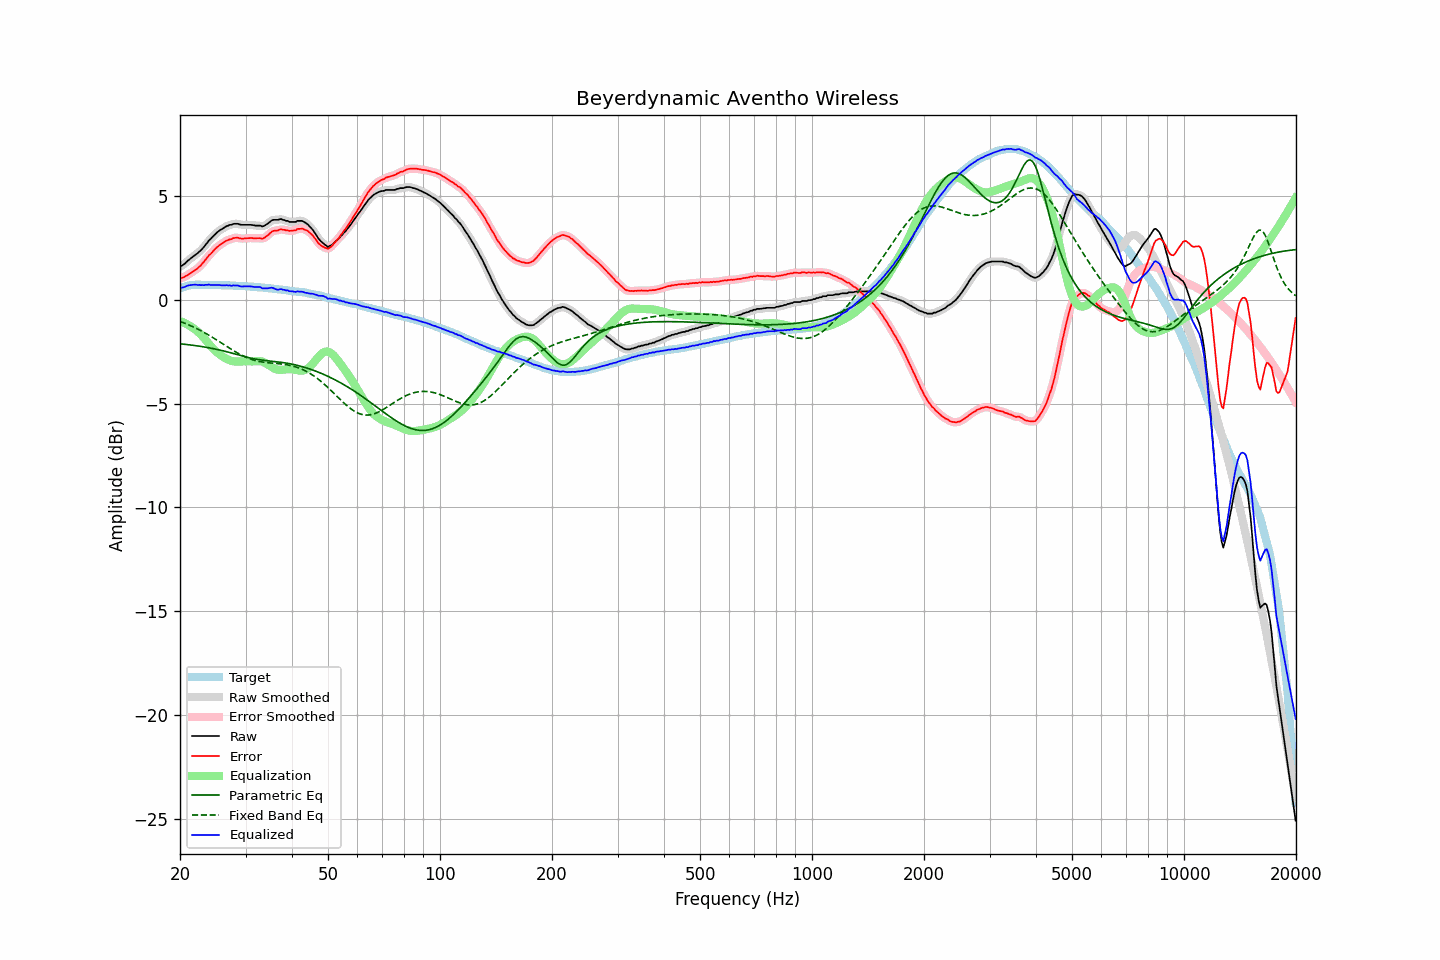

Values plotted in this chart, from the file beside it:
frequency, raw, error, smoothed, error_smoothed, equalization, parametric_eq, fixed_band_eq, equalized_raw, equalized_smoothed, target
20.00, 1.58, 1.03, 1.58, 1.03, -1.03, -2.12, -1.04, 0.56, 0.56, 0.55
20.20, 1.64, 1.06, 1.64, 1.06, -1.06, -2.13, -1.07, 0.59, 0.58, 0.58
20.40, 1.68, 1.07, 1.69, 1.08, -1.09, -2.13, -1.10, 0.60, 0.60, 0.61
20.61, 1.74, 1.11, 1.75, 1.12, -1.12, -2.14, -1.13, 0.62, 0.63, 0.63
20.81, 1.82, 1.16, 1.82, 1.16, -1.16, -2.15, -1.16, 0.66, 0.66, 0.66
21.02, 1.89, 1.20, 1.89, 1.21, -1.20, -2.16, -1.19, 0.69, 0.69, 0.69
21.23, 1.95, 1.26, 1.96, 1.25, -1.25, -2.17, -1.23, 0.70, 0.71, 0.70
21.44, 2.01, 1.31, 2.01, 1.31, -1.30, -2.18, -1.26, 0.72, 0.72, 0.71
21.66, 2.07, 1.36, 2.07, 1.36, -1.35, -2.19, -1.30, 0.72, 0.72, 0.72
21.87, 2.13, 1.42, 2.13, 1.41, -1.41, -2.20, -1.33, 0.73, 0.73, 0.72
22.09, 2.19, 1.47, 2.19, 1.47, -1.47, -2.21, -1.37, 0.73, 0.73, 0.73
22.31, 2.24, 1.52, 2.25, 1.52, -1.53, -2.22, -1.41, 0.71, 0.72, 0.73
22.54, 2.32, 1.60, 2.32, 1.59, -1.60, -2.23, -1.45, 0.72, 0.72, 0.73
22.76, 2.38, 1.66, 2.39, 1.67, -1.68, -2.25, -1.49, 0.71, 0.71, 0.73
22.99, 2.47, 1.76, 2.47, 1.75, -1.76, -2.26, -1.53, 0.71, 0.71, 0.72
23.22, 2.55, 1.84, 2.56, 1.84, -1.85, -2.27, -1.57, 0.70, 0.71, 0.72
23.45, 2.66, 1.95, 2.66, 1.95, -1.94, -2.28, -1.62, 0.73, 0.72, 0.71
23.69, 2.75, 2.04, 2.76, 2.04, -2.03, -2.30, -1.66, 0.72, 0.73, 0.71
23.92, 2.86, 2.15, 2.85, 2.13, -2.12, -2.31, -1.71, 0.74, 0.73, 0.71
24.16, 2.92, 2.20, 2.93, 2.21, -2.21, -2.33, -1.75, 0.71, 0.72, 0.72
24.40, 3.02, 2.29, 3.02, 2.30, -2.30, -2.34, -1.80, 0.71, 0.72, 0.72
24.65, 3.09, 2.38, 3.09, 2.38, -2.38, -2.36, -1.85, 0.71, 0.71, 0.71
24.89, 3.18, 2.46, 3.17, 2.46, -2.46, -2.37, -1.89, 0.72, 0.72, 0.71
25.14, 3.24, 2.53, 3.24, 2.53, -2.53, -2.39, -1.94, 0.72, 0.72, 0.71
25.39, 3.30, 2.59, 3.31, 2.60, -2.59, -2.41, -1.99, 0.71, 0.71, 0.71
25.65, 3.36, 2.65, 3.36, 2.65, -2.65, -2.42, -2.04, 0.71, 0.70, 0.71
25.91, 3.40, 2.70, 3.41, 2.71, -2.71, -2.44, -2.09, 0.69, 0.70, 0.70
26.16, 3.45, 2.76, 3.46, 2.76, -2.76, -2.46, -2.14, 0.69, 0.70, 0.70
26.43, 3.50, 2.81, 3.50, 2.81, -2.81, -2.48, -2.19, 0.70, 0.70, 0.70
26.69, 3.55, 2.86, 3.55, 2.85, -2.85, -2.50, -2.24, 0.71, 0.70, 0.70
26.96, 3.57, 2.88, 3.58, 2.88, -2.88, -2.52, -2.29, 0.69, 0.69, 0.70
27.23, 3.61, 2.92, 3.61, 2.91, -2.92, -2.54, -2.34, 0.70, 0.69, 0.69
27.50, 3.61, 2.92, 3.63, 2.94, -2.94, -2.56, -2.39, 0.67, 0.69, 0.69
27.77, 3.65, 2.97, 3.65, 2.96, -2.96, -2.58, -2.44, 0.69, 0.69, 0.68
28.05, 3.66, 2.98, 3.66, 2.98, -2.97, -2.61, -2.48, 0.69, 0.69, 0.68
28.33, 3.66, 2.99, 3.67, 2.99, -2.97, -2.63, -2.53, 0.69, 0.69, 0.67
28.62, 3.66, 2.99, 3.65, 2.98, -2.98, -2.65, -2.57, 0.69, 0.68, 0.67
28.90, 3.63, 2.96, 3.64, 2.97, -2.97, -2.67, -2.61, 0.66, 0.66, 0.67
29.19, 3.61, 2.96, 3.62, 2.96, -2.97, -2.69, -2.66, 0.64, 0.65, 0.66
29.48, 3.61, 2.95, 3.61, 2.95, -2.97, -2.71, -2.69, 0.65, 0.64, 0.67
29.78, 3.61, 2.96, 3.61, 2.95, -2.97, -2.74, -2.73, 0.65, 0.65, 0.66
30.08, 3.61, 2.96, 3.61, 2.96, -2.96, -2.76, -2.77, 0.65, 0.65, 0.65
30.38, 3.61, 2.97, 3.61, 2.97, -2.96, -2.77, -2.80, 0.65, 0.65, 0.64
30.68, 3.61, 2.97, 3.61, 2.97, -2.97, -2.79, -2.83, 0.65, 0.65, 0.64
30.99, 3.61, 2.98, 3.61, 2.98, -2.97, -2.81, -2.86, 0.65, 0.64, 0.63
31.30, 3.60, 2.97, 3.60, 2.97, -2.97, -2.83, -2.88, 0.63, 0.63, 0.63
31.61, 3.59, 2.97, 3.59, 2.97, -2.97, -2.84, -2.91, 0.63, 0.62, 0.63
31.93, 3.57, 2.96, 3.58, 2.96, -2.96, -2.86, -2.93, 0.61, 0.62, 0.62
32.24, 3.57, 2.97, 3.58, 2.97, -2.96, -2.87, -2.95, 0.62, 0.62, 0.60
32.57, 3.57, 2.97, 3.57, 2.97, -2.95, -2.88, -2.97, 0.62, 0.61, 0.60
32.89, 3.57, 2.97, 3.56, 2.96, -2.96, -2.89, -2.98, 0.61, 0.60, 0.60
33.22, 3.53, 2.94, 3.55, 2.96, -2.98, -2.90, -2.99, 0.56, 0.57, 0.59
33.55, 3.55, 2.97, 3.56, 2.97, -3.01, -2.91, -3.01, 0.55, 0.55, 0.59
33.89, 3.59, 3.02, 3.59, 3.01, -3.04, -2.92, -3.02, 0.55, 0.54, 0.58
34.23, 3.64, 3.07, 3.64, 3.07, -3.09, -2.93, -3.03, 0.56, 0.55, 0.57
34.57, 3.69, 3.13, 3.70, 3.14, -3.14, -2.94, -3.03, 0.56, 0.56, 0.56
34.92, 3.76, 3.21, 3.76, 3.21, -3.19, -2.95, -3.04, 0.58, 0.58, 0.55
35.27, 3.82, 3.27, 3.81, 3.27, -3.24, -2.96, -3.05, 0.58, 0.58, 0.55
35.62, 3.85, 3.32, 3.85, 3.31, -3.29, -2.96, -3.06, 0.57, 0.56, 0.54
35.97, 3.85, 3.33, 3.86, 3.33, -3.33, -2.97, -3.06, 0.53, 0.53, 0.52
... 635 more rows
